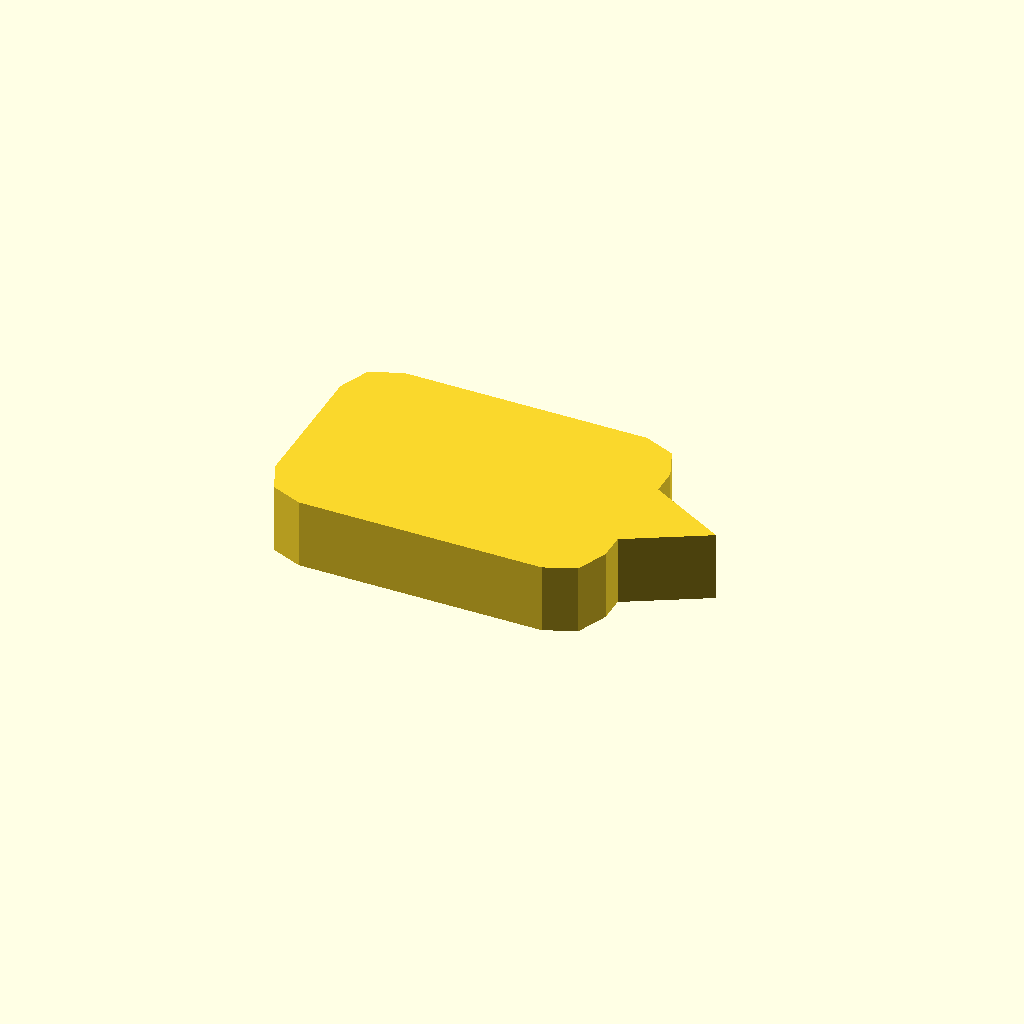
Cell 1: the model at its default parameters.
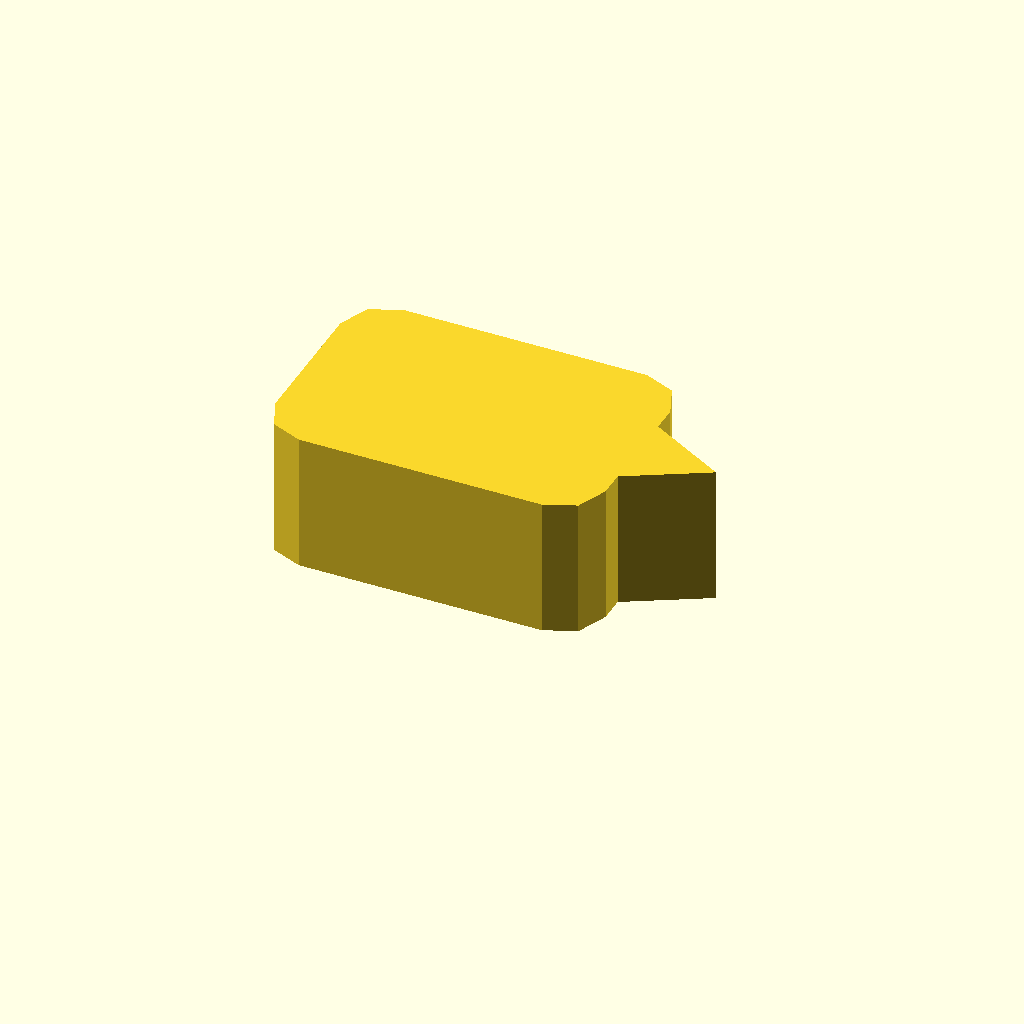
Cell 2 — profile_height set to 16, the other parameters unchanged.
All cells are drawn from one camera (rotation 55°, 0°, 25°, orthographic, colour scheme Cornfield), so only the parameter changes between them.
Source of the model, optional_data/data/sketch1/pawls/part_0068.scad:
$fn = 32;

// ----------------------------------------------------------------------
// Ratchet pawl: 38 x 26 mm body, beak 9 mm с правого торца
// ----------------------------------------------------------------------

// --- parameters (mm) ---
profile_height = 8;       // extrusion height
profile_points = 15;      // points of the closed outline

profile = [[0, 5], [1.464, 1.464], [5, 0], [33, 0], [36.536, 1.464], [38, 5], [38, 8], [47, 13], [38, 18], [38, 21], [36.536, 24.536], [33, 26], [5, 26], [1.464, 24.536], [0, 21]];  // single closed polygon, 15 points, counter clockwise

// --- the one profile operation ---
linear_extrude(height = profile_height) polygon(points = profile);
Parameter table extracted from the source (name, type, default, range or options):
profile_height: number, default 8
profile_points: number, default 15
